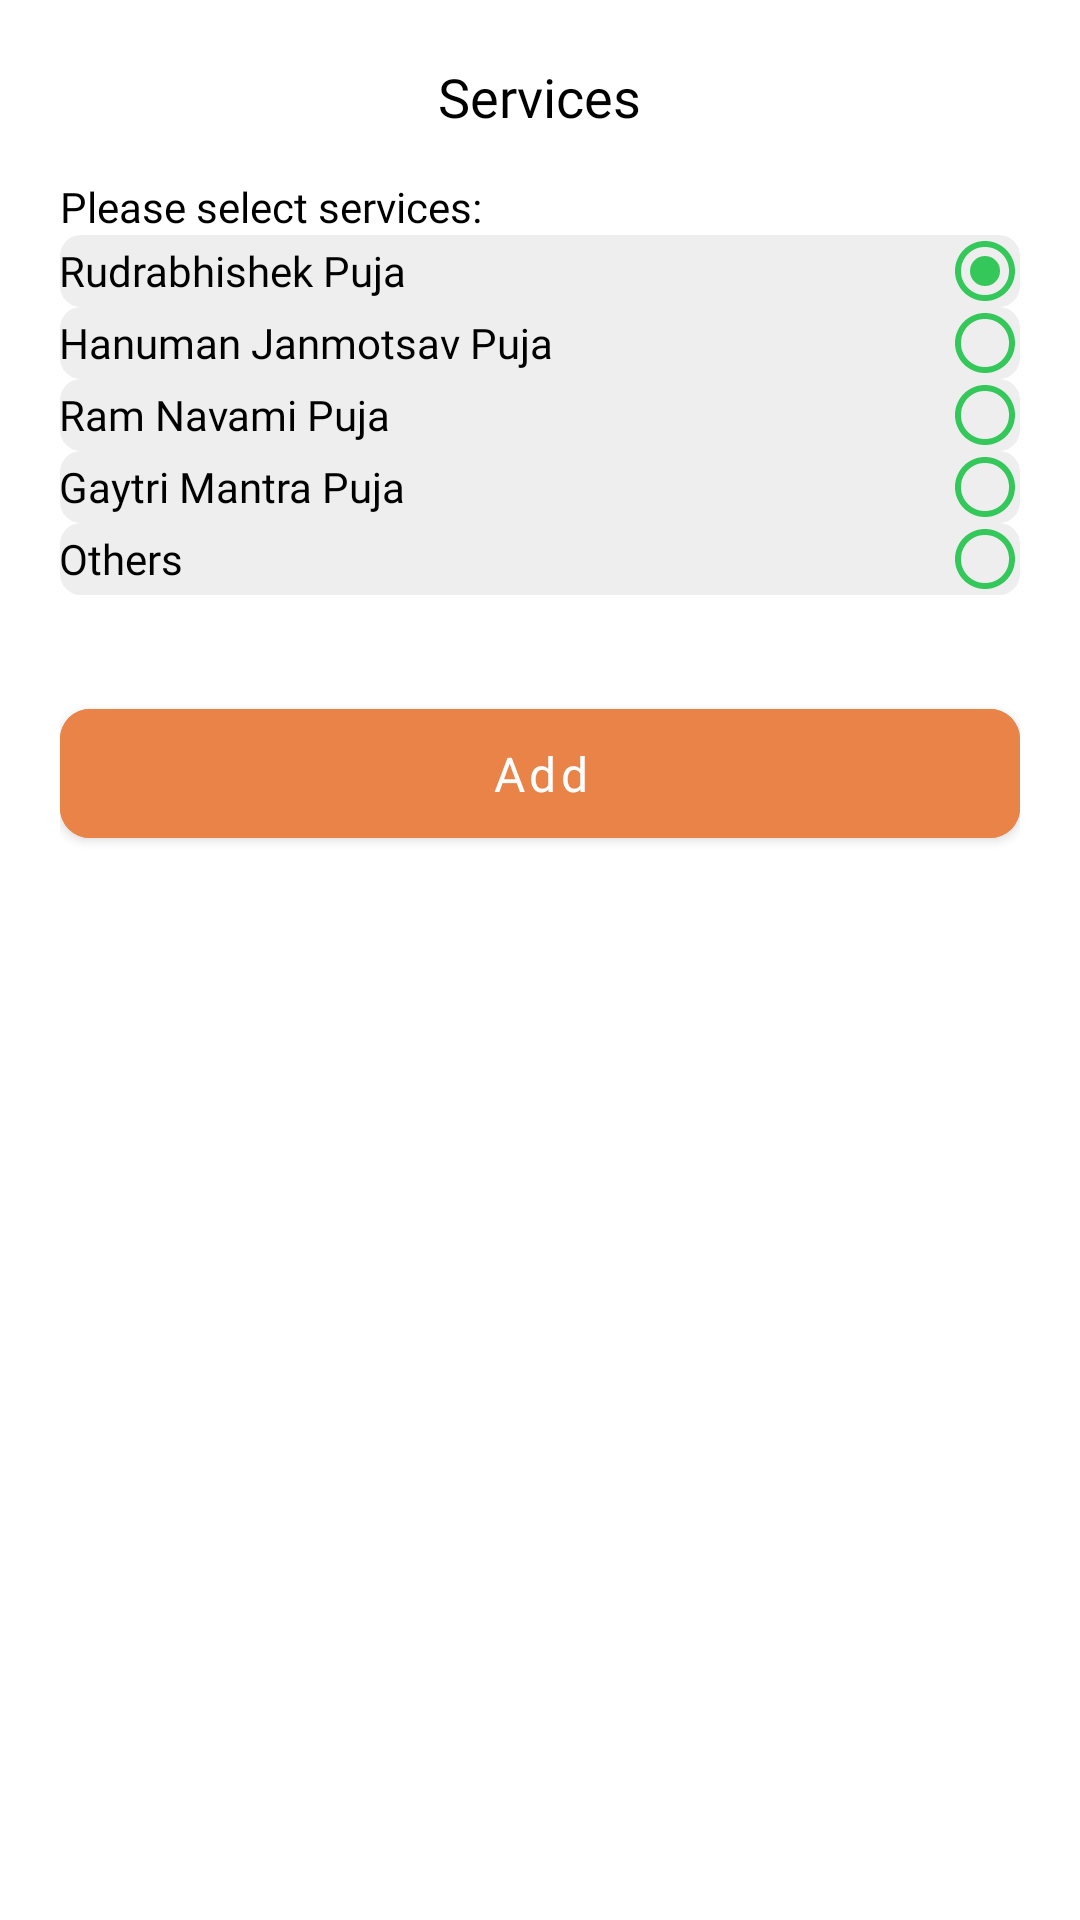

Android layout source for this screen:
<!-- AndroidManifest.xml: application theme Theme.AndroidTemplate -->
<!-- res/layout/services_dialog_box.xml -->
<?xml version="1.0" encoding="utf-8"?>
<layout xmlns:app="http://schemas.android.com/apk/res-auto">
    <LinearLayout
        xmlns:android="http://schemas.android.com/apk/res/android"
        android:layout_width="match_parent"
        android:layout_height="wrap_content"
        android:orientation="vertical"
        android:padding="20dp">

        <androidx.appcompat.widget.AppCompatTextView
            android:id="@+id/tvTitle"
            android:layout_width="wrap_content"
            android:layout_height="wrap_content"
            android:text="@string/services"
            android:textSize="18sp"
            android:textColor="@color/black"
            android:fontFamily="@font/inter_semibold"
            android:layout_gravity="center"/>

        <androidx.appcompat.widget.AppCompatTextView
            android:layout_width="wrap_content"
            android:layout_height="wrap_content"
            android:text="@string/please_select_services"
            android:fontFamily="@font/inter"
            android:textColor="@color/black"
            android:layout_marginTop="15dp"/>


        <LinearLayout
            android:layout_width="match_parent"
            android:layout_height="wrap_content"
            android:layout_marginTop="@dimen/_10sdp"
            app:layout_constraintTop_toBottomOf="@id/sportText"
            android:orientation="vertical">

            <androidx.appcompat.widget.AppCompatTextView
                android:id="@+id/tvHindi"
                android:layout_width="match_parent"
                android:layout_height="wrap_content"
                android:text="Rudrabhishek Puja"
                android:fontFamily="@font/inter"
                android:textColor="@color/black"
                android:padding="@dimen/_10sdp"
                android:gravity="start|center"
                android:drawableEnd="@drawable/radio_button_checked"
                android:background="@drawable/bg_box_select_language_7sdp"
                app:layout_constraintEnd_toEndOf="parent"
                app:layout_constraintStart_toStartOf="parent"
                />
            <androidx.appcompat.widget.AppCompatTextView
                android:id="@+id/tvMarathi"
                android:layout_width="match_parent"
                android:layout_height="wrap_content"
                android:text="Hanuman Janmotsav Puja"
                android:layout_marginTop="@dimen/_15sdp"
                android:fontFamily="@font/inter"
                android:textColor="@color/black"
                android:padding="@dimen/_10sdp"
                android:gravity="start|center"
                android:drawableEnd="@drawable/radio_button_unchecked"
                android:background="@drawable/bg_box_select_language_7sdp"
                app:layout_constraintEnd_toEndOf="parent"
                app:layout_constraintStart_toStartOf="parent"
                />
            <androidx.appcompat.widget.AppCompatTextView
                android:id="@+id/tvTelgu"
                android:layout_width="match_parent"
                android:layout_height="wrap_content"
                android:text="Ram Navami Puja"
                android:layout_marginTop="@dimen/_15sdp"
                android:fontFamily="@font/inter"
                android:textColor="@color/black"
                android:padding="@dimen/_10sdp"
                android:gravity="start|center"
                android:drawableEnd="@drawable/radio_button_unchecked"
                android:background="@drawable/bg_box_select_language_7sdp"
                app:layout_constraintEnd_toEndOf="parent"
                app:layout_constraintStart_toStartOf="parent"
                />
            <androidx.appcompat.widget.AppCompatTextView
                android:id="@+id/tvTamil"
                android:layout_width="match_parent"
                android:layout_height="wrap_content"
                android:text="Gaytri Mantra Puja"
                android:layout_marginTop="@dimen/_15sdp"
                android:fontFamily="@font/inter"
                android:textColor="@color/black"
                android:padding="@dimen/_10sdp"
                android:gravity="start|center"
                android:drawableEnd="@drawable/radio_button_unchecked"
                android:background="@drawable/bg_box_select_language_7sdp"
                app:layout_constraintEnd_toEndOf="parent"
                app:layout_constraintStart_toStartOf="parent"
                />
            <androidx.appcompat.widget.AppCompatTextView
                android:id="@+id/tvOthers"
                android:layout_width="match_parent"
                android:layout_height="wrap_content"
                android:text="@string/others"
                android:layout_marginTop="@dimen/_15sdp"
                android:fontFamily="@font/inter"
                android:textColor="@color/black"
                android:padding="@dimen/_10sdp"
                android:gravity="start|center"
                android:drawableEnd="@drawable/radio_button_unchecked"
                android:background="@drawable/bg_box_select_language_7sdp"
                app:layout_constraintEnd_toEndOf="parent"
                app:layout_constraintStart_toStartOf="parent"
                />

        </LinearLayout>


        <com.google.android.material.button.MaterialButton
            android:id="@+id/btnAdd"
            android:layout_width="match_parent"
            android:layout_height="55dp"
            android:layout_marginTop="32dp"
            android:layout_marginBottom="16dp"
            android:text="@string/add"
            android:fontFamily="@font/roboto_regular"
            android:textSize="16sp"
            android:backgroundTint="@color/app_color_second"
            android:textColor="@color/white"
            android:textAllCaps="false"
            app:cornerRadius="10dp"
            app:layout_constraintBottom_toBottomOf="parent"
            app:layout_constraintEnd_toEndOf="parent"
            app:layout_constraintStart_toStartOf="parent"
            app:layout_constraintVertical_bias="0.0" />

    </LinearLayout>
</layout>
<!-- resources referenced by this layout -->
<resources>
  <color name="app_color_second">#E98347</color>
  <color name="black">#FF000000</color>
  <color name="white">#FFFFFFFF</color>
  <!-- drawable bg_box_select_language_7sdp (drawable) -->
  <?xml version="1.0" encoding="utf-8"?>
  <shape xmlns:android="http://schemas.android.com/apk/res/android"
      android:shape="rectangle">
      <corners android:radius="7dp" />
      <solid android:color="#EEEEEE"/>
  
  </shape>
  <!-- drawable radio_button_unchecked (drawable) -->
  <vector xmlns:android="http://schemas.android.com/apk/res/android"
      android:width="24dp"
      android:height="24dp"
      android:viewportWidth="24"
      android:viewportHeight="24">
    <path
        android:pathData="M12,22C10.617,22 9.317,21.737 8.1,21.212C6.883,20.688 5.825,19.975 4.925,19.075C4.025,18.175 3.313,17.117 2.787,15.9C2.263,14.683 2,13.383 2,12C2,10.617 2.263,9.317 2.787,8.1C3.313,6.883 4.025,5.825 4.925,4.925C5.825,4.025 6.883,3.313 8.1,2.787C9.317,2.263 10.617,2 12,2C13.383,2 14.683,2.263 15.9,2.787C17.117,3.313 18.175,4.025 19.075,4.925C19.975,5.825 20.688,6.883 21.212,8.1C21.737,9.317 22,10.617 22,12C22,13.383 21.737,14.683 21.212,15.9C20.688,17.117 19.975,18.175 19.075,19.075C18.175,19.975 17.117,20.688 15.9,21.212C14.683,21.737 13.383,22 12,22ZM12,20C14.233,20 16.125,19.225 17.675,17.675C19.225,16.125 20,14.233 20,12C20,9.767 19.225,7.875 17.675,6.325C16.125,4.775 14.233,4 12,4C9.767,4 7.875,4.775 6.325,6.325C4.775,7.875 4,9.767 4,12C4,14.233 4.775,16.125 6.325,17.675C7.875,19.225 9.767,20 12,20Z"
        android:fillColor="#34C759"/>
  </vector>
  <string name="add">Add</string>
  <string name="others">Others</string>
  <string name="please_select_services">Please select services:</string>
  <string name="services">Services</string>
  <style name="Theme.AndroidTemplate" parent="Theme.MaterialComponents.Light.NoActionBar">
          
          <item name="colorPrimary">@color/colorPrimary</item>
          <item name="colorPrimaryVariant">@color/colorPrimary</item>
          <item name="colorOnPrimary">@color/text_input</item>
          
          <item name="colorSecondary">@color/teal_200</item>
          <item name="colorSecondaryVariant">@color/teal_700</item>
          <item name="colorOnSecondary">@color/black</item>
          
          <item name="android:statusBarColor" tools:targetApi="l">?attr/colorPrimaryVariant</item>
          
          <item name="android:forceDarkAllowed" tools:targetApi="q">false</item>
  
          <item name="android:windowIsTranslucent">true</item>
  
  
          // theme
          <item name="android:ambientShadowAlpha">0.01</item>
          <item name="android:shadowColor">@color/black</item>
          <item name="android:spotShadowAlpha">0.15</item>
  
      </style>
  <color name="colorPrimary">#E98347</color>
  <color name="text_input">#4a4a4a</color>
  <color name="teal_200">#FF03DAC5</color>
  <color name="teal_700">#FF018786</color>
</resources>
